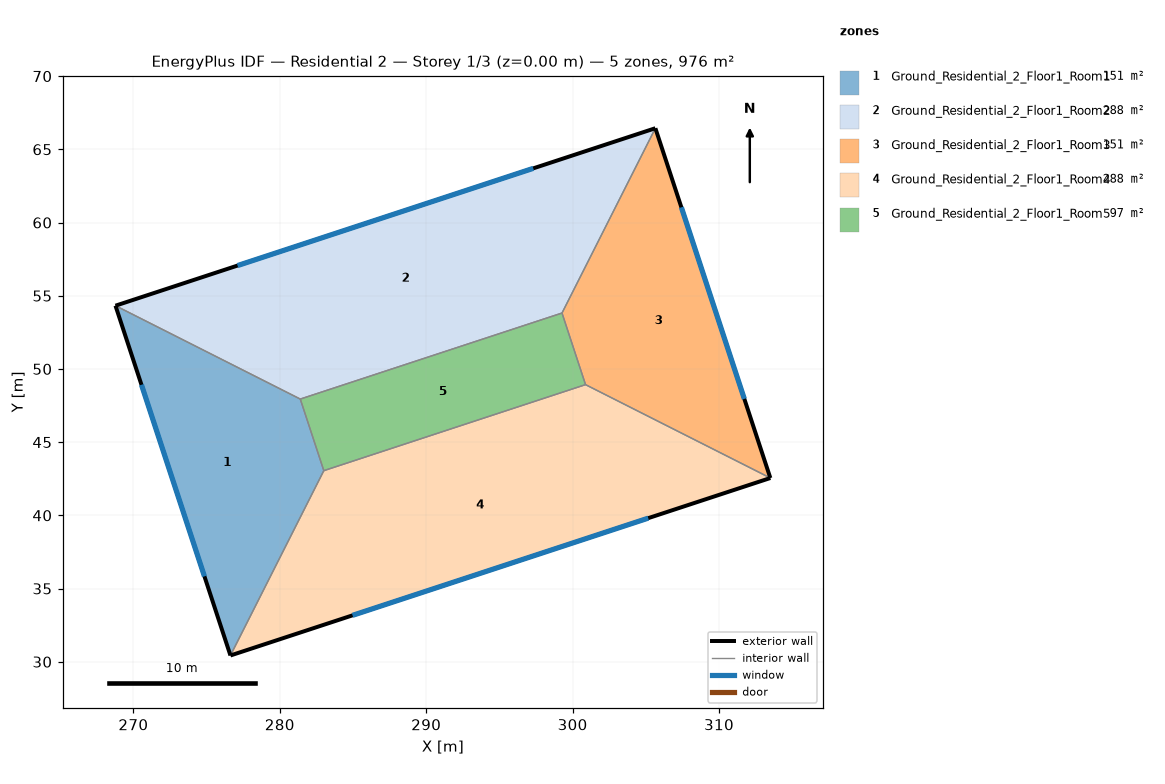
=== STOREY PLAN SPEC (per zone: floor XY polygon, exterior-wall plan segments, windows/doors) ===
zone 1: Ground_Residential_2_Floor1_Room1  (151.5 m²)
  floor: (281.40, 47.94) (283.01, 43.05) (276.63, 30.43) (268.77, 54.32)
  exterior wall: (268.77, 54.32) – (276.63, 30.43)  [25.1 m]
    window: (270.55, 48.92) – (274.85, 35.83)  [26.4 m²]
  interior walls: 3
zone 2: Ground_Residential_2_Floor1_Room2  (288.2 m²)
  floor: (305.65, 66.44) (299.27, 53.82) (281.40, 47.94) (268.77, 54.32)
  exterior wall: (305.65, 66.44) – (268.77, 54.32)  [38.8 m]
    window: (297.31, 63.70) – (277.11, 57.06)  [40.8 m²]
  interior walls: 3
zone 3: Ground_Residential_2_Floor1_Room3  (151.5 m²)
  floor: (305.65, 66.44) (313.50, 42.55) (300.88, 48.93) (299.27, 53.82)
  exterior wall: (313.50, 42.55) – (305.65, 66.44)  [25.1 m]
    window: (311.73, 47.95) – (307.43, 61.04)  [26.4 m²]
  interior walls: 3
zone 4: Ground_Residential_2_Floor1_Room4  (288.2 m²)
  floor: (313.50, 42.55) (276.63, 30.43) (283.01, 43.05) (300.88, 48.93)
  exterior wall: (276.63, 30.43) – (313.50, 42.55)  [38.8 m]
    window: (284.97, 33.17) – (305.17, 39.81)  [40.8 m²]
  interior walls: 3
zone 5: Ground_Residential_2_Floor1_Room5  (96.9 m²)
  floor: (299.27, 53.82) (300.88, 48.93) (283.01, 43.05) (281.40, 47.94)
  interior walls: 4

=== DERIVED (storey summary) ===
Building: Residential 2
Storey: 1 of 3  (floor level z = 0.00 m)
Storey gross floor area: 976.2 m²
Zones on this storey: 5
  - Ground_Residential_2_Floor1_Room1: floor 151.5 m²; exterior wall 25.1 m (88.0 m²); 1 window(s) 26.4 m²; WWR 30.0%
  - Ground_Residential_2_Floor1_Room2: floor 288.2 m²; exterior wall 38.8 m (135.9 m²); 1 window(s) 40.8 m²; WWR 30.0%
  - Ground_Residential_2_Floor1_Room3: floor 151.5 m²; exterior wall 25.1 m (88.0 m²); 1 window(s) 26.4 m²; WWR 30.0%
  - Ground_Residential_2_Floor1_Room4: floor 288.2 m²; exterior wall 38.8 m (135.9 m²); 1 window(s) 40.8 m²; WWR 30.0%
  - Ground_Residential_2_Floor1_Room5: floor 96.9 m²
Zone adjacency (shared interzone walls):
  - Ground_Residential_2_Floor1_Room1 ↔ Ground_Residential_2_Floor1_Room2
  - Ground_Residential_2_Floor1_Room1 ↔ Ground_Residential_2_Floor1_Room4
  - Ground_Residential_2_Floor1_Room1 ↔ Ground_Residential_2_Floor1_Room5
  - Ground_Residential_2_Floor1_Room2 ↔ Ground_Residential_2_Floor1_Room3
  - Ground_Residential_2_Floor1_Room2 ↔ Ground_Residential_2_Floor1_Room5
  - Ground_Residential_2_Floor1_Room3 ↔ Ground_Residential_2_Floor1_Room4
  - Ground_Residential_2_Floor1_Room3 ↔ Ground_Residential_2_Floor1_Room5
  - Ground_Residential_2_Floor1_Room4 ↔ Ground_Residential_2_Floor1_Room5